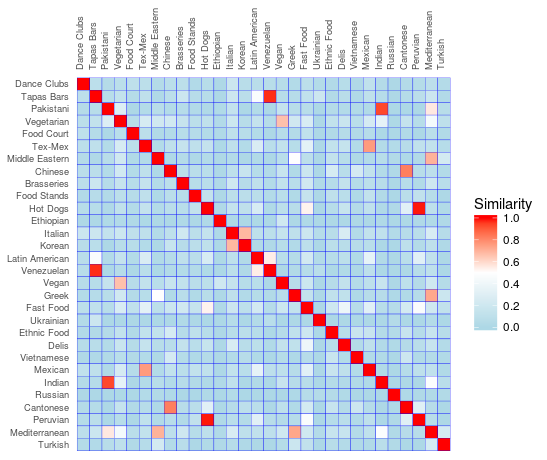

The data file committed next to this chart (first rows):
Cuisine, Dance Clubs, Tapas Bars, Pakistani, Vegetarian, Food Court, Tex-Mex, Middle Eastern, Chinese, Brasseries, Food Stands, Hot Dogs, Ethiopian, Italian, Korean, Latin American, Venezuelan, Vegan, Greek, Fast Food, Ukrainian, Ethnic Food, Delis, Vietnamese
Dance Clubs, 1, 0.09046, 0.04486, 0.08511, 0.1021, 0.08591, 0.04205, 0.07453, 0.08747, 0.03215, 0.06173, 0.005728, 0.178, 0.06821, 0.07033, 0.06309, 0.05719, 0.03517, 0.088, 0.03574, 0.03213, 0.06156, 0.01633
Tapas Bars, 0.09046, 1, 0.06196, 0.1229, 0.04648, 0.1062, 0.01619, 0.08167, 0.1761, 0.05595, 0.06032, 0.00612, 0.1851, 0.07896, 0.464, 0.9712, 0.06095, 0.0503, 0.1142, 0.1864, 0.02777, 0.0687, 0.01752
Pakistani, 0.04486, 0.06196, 1, 0.2806, 0.0004632, 0.03517, 0.0676, 0.03274, 0.0549, 0.0311, 0.01915, 0.01992, 0.131, 0.001051, 0.03239, 0, 0.1403, 0.06199, 0.06773, 0.0004477, 0.04242, 0.0333, 0.02179
Vegetarian, 0.08511, 0.1229, 0.2806, 1, 0.07305, 0.2457, 0.2099, 0.2153, 0.1478, 0.08966, 0.1102, 0.03193, 0.1873, 0.06685, 0.1348, 0.04998, 0.6645, 0.2069, 0.2559, 0.004869, 0.1241, 0.166, 0.07255
Food Court, 0.1021, 0.04648, 0.0004632, 0.07305, 1, 0.08594, 0.02302, 0.03577, 0.06144, 0.05096, 0.03376, 0.01623, 0.1073, 0.06189, 0.03247, 0.0007415, 0.05629, 0.0394, 0.1115, 0.0003815, 0.02594, 0.05012, 0.02907
Tex-Mex, 0.08591, 0.1062, 0.03517, 0.2457, 0.08594, 1, 0.03597, 0.1038, 0.1425, 0.105, 0.1348, 0.007971, 0.1081, 0.03289, 0.2617, 0.07861, 0.1249, 0.05853, 0.3277, 0.005129, 0.1274, 0.1418, 0.0355
Middle Eastern, 0.04205, 0.01619, 0.0676, 0.2099, 0.02302, 0.03597, 1, 0.01462, 0.04212, 0.01311, 0.03673, 0.005372, 0.03517, 0.004753, 0.02073, 0.001646, 0.07149, 0.4936, 0.09024, 0.0006258, 0.1272, 0.06268, 0.008981
Chinese, 0.07453, 0.08167, 0.03274, 0.2153, 0.03577, 0.1038, 0.01462, 1, 0.08982, 0.0796, 0.07673, 0.005255, 0.101, 0.1541, 0.05579, 0.0304, 0.1549, 0.02204, 0.1796, 0.00303, 0.242, 0.07068, 0.2334
Brasseries, 0.08747, 0.1761, 0.0549, 0.1478, 0.06144, 0.1425, 0.04212, 0.08982, 1, 0.06588, 0.07151, 0.01933, 0.2055, 0.05794, 0.1036, 0.03518, 0.1257, 0.07071, 0.2065, 0.02159, 0.05297, 0.1301, 0.04702
Food Stands, 0.03215, 0.05595, 0.0311, 0.08966, 0.05096, 0.105, 0.01311, 0.0796, 0.06588, 1, 0.1286, 0.005192, 0.08731, 0.07998, 0.07807, 0.0353, 0.07371, 0.02355, 0.1416, 0.003062, 0.1062, 0.0742, 0.01953
Hot Dogs, 0.06173, 0.06032, 0.01915, 0.1102, 0.03376, 0.1348, 0.03673, 0.07673, 0.07151, 0.1286, 1, 0.01838, 0.1381, 0.1069, 0.2521, 0.01941, 0.08686, 0.06598, 0.5318, 0.0007505, 0.06166, 0.1492, 0.03846
Ethiopian, 0.005728, 0.00612, 0.01992, 0.03193, 0.01623, 0.007971, 0.005372, 0.005255, 0.01933, 0.005192, 0.01838, 1, 0.01034, 0.001792, 0.006971, 0.0002675, 0.2026, 0.006385, 0.01766, 0.0003132, 0.004132, 0.006107, 0.003331
Italian, 0.178, 0.1851, 0.131, 0.1873, 0.1073, 0.1081, 0.03517, 0.101, 0.2055, 0.08731, 0.1381, 0.01034, 1, 0.6855, 0.09908, 0.08803, 0.1413, 0.1087, 0.1858, 0.05147, 0.06282, 0.2552, 0.03804
Korean, 0.06821, 0.07896, 0.001051, 0.06685, 0.06189, 0.03289, 0.004753, 0.1541, 0.05794, 0.07998, 0.1069, 0.001792, 0.6855, 1, 0.02736, 0.01836, 0.06061, 0.03035, 0.09177, 0.001649, 0.08399, 0.06883, 0.0578
Latin American, 0.07033, 0.464, 0.03239, 0.1348, 0.03247, 0.2617, 0.02073, 0.05579, 0.1036, 0.07807, 0.2521, 0.006971, 0.09908, 0.02736, 1, 0.5461, 0.07134, 0.04659, 0.2219, 0.03327, 0.05915, 0.08637, 0.02027
Venezuelan, 0.06309, 0.9712, 0, 0.04998, 0.0007415, 0.07861, 0.001646, 0.0304, 0.03518, 0.0353, 0.01941, 0.0002675, 0.08803, 0.01836, 0.5461, 1, 0.003461, 0.02947, 0.05381, 0.07274, 0.008059, 0.02198, 0.001672
Vegan, 0.05719, 0.06095, 0.1403, 0.6645, 0.05629, 0.1249, 0.07149, 0.1549, 0.1257, 0.07371, 0.08686, 0.2026, 0.1413, 0.06061, 0.07134, 0.003461, 1, 0.07091, 0.187, 0.001678, 0.05138, 0.1286, 0.04973
Greek, 0.03517, 0.0503, 0.06199, 0.2069, 0.0394, 0.05853, 0.4936, 0.02204, 0.07071, 0.02355, 0.06598, 0.006385, 0.1087, 0.03035, 0.04659, 0.02947, 0.07091, 1, 0.1325, 0.003062, 0.1144, 0.1098, 0.01278
Fast Food, 0.088, 0.1142, 0.06773, 0.2559, 0.1115, 0.3277, 0.09024, 0.1796, 0.2065, 0.1416, 0.5318, 0.01766, 0.1858, 0.09177, 0.2219, 0.05381, 0.187, 0.1325, 1, 0.005653, 0.1931, 0.3882, 0.05625
Ukrainian, 0.03574, 0.1864, 0.0004477, 0.004869, 0.0003815, 0.005129, 0.0006258, 0.00303, 0.02159, 0.003062, 0.0007505, 0.0003132, 0.05147, 0.001649, 0.03327, 0.07274, 0.001678, 0.003062, 0.005653, 1, 0.000741, 0.00311, 0.0007416
Ethnic Food, 0.03213, 0.02777, 0.04242, 0.1241, 0.02594, 0.1274, 0.1272, 0.242, 0.05297, 0.1062, 0.06166, 0.004132, 0.06282, 0.08399, 0.05915, 0.008059, 0.05138, 0.1144, 0.1931, 0.000741, 1, 0.0715, 0.1693
Delis, 0.06156, 0.0687, 0.0333, 0.166, 0.05012, 0.1418, 0.06268, 0.07068, 0.1301, 0.0742, 0.1492, 0.006107, 0.2552, 0.06883, 0.08637, 0.02198, 0.1286, 0.1098, 0.3882, 0.00311, 0.0715, 1, 0.04007
Vietnamese, 0.01633, 0.01752, 0.02179, 0.07255, 0.02907, 0.0355, 0.008981, 0.2334, 0.04702, 0.01953, 0.03846, 0.003331, 0.03804, 0.0578, 0.02027, 0.001672, 0.04973, 0.01278, 0.05625, 0.0007416, 0.1693, 0.04007, 1
Mexican, 0.1141, 0.1051, 0.02222, 0.238, 0.05423, 0.7569, 0.03278, 0.1272, 0.08451, 0.1246, 0.1124, 0.004226, 0.1258, 0.07339, 0.3463, 0.09256, 0.103, 0.05694, 0.3123, 0.00375, 0.1585, 0.1069, 0.03619
Indian, 0.04002, 0.05487, 0.9346, 0.3401, 0.000599, 0.03642, 0.06051, 0.03234, 0.05808, 0.02786, 0.0183, 0.01803, 0.1144, 0.001405, 0.02951, 0, 0.1518, 0.05633, 0.0651, 0.000579, 0.03958, 0.03205, 0.02131
Russian, 0.00378, 0.006256, 0.0007377, 0.007528, 0, 0.0329, 0.02828, 0.01675, 0.001673, 0.002636, 0.01727, 0.0006805, 0.03244, 0.002622, 0.003924, 0.0002877, 0.003664, 0.01195, 0.0546, 0.03872, 0.04248, 0.025, 0.002834
Cantonese, 0.04021, 0.04747, 0.002025, 0.1407, 0.02795, 0.05763, 0.01205, 0.8239, 0.06606, 0.07736, 0.3114, 0.00657, 0.05768, 0.09459, 0.07669, 0.005277, 0.09811, 0.02087, 0.2293, 0.0007853, 0.1518, 0.04469, 0.1861
Peruvian, 0.04966, 0.08075, 0, 0.06106, 0.0006364, 0.1154, 0.02877, 0.06628, 0.02674, 0.1162, 0.99, 0.01569, 0.07449, 0.04242, 0.3146, 0.06234, 0.04424, 0.05385, 0.4667, 0.002595, 0.05074, 0.07501, 0.03124
Mediterranean, 0.09183, 0.18, 0.5592, 0.4337, 0.07463, 0.1243, 0.7009, 0.09189, 0.1994, 0.06132, 0.09831, 0.02142, 0.2603, 0.09971, 0.1161, 0.1012, 0.2002, 0.7292, 0.2104, 0.04222, 0.1557, 0.1569, 0.03896
Turkish, 0.04015, 0.03215, 0.06559, 0.0977, 0.02057, 0.05191, 0.2268, 0.03296, 0.07091, 0.003451, 0.02198, 0.01835, 0.05094, 0.01769, 0.003707, 0, 0.04743, 0.1777, 0.116, 0.000588, 0.06482, 0.04009, 0.02194
